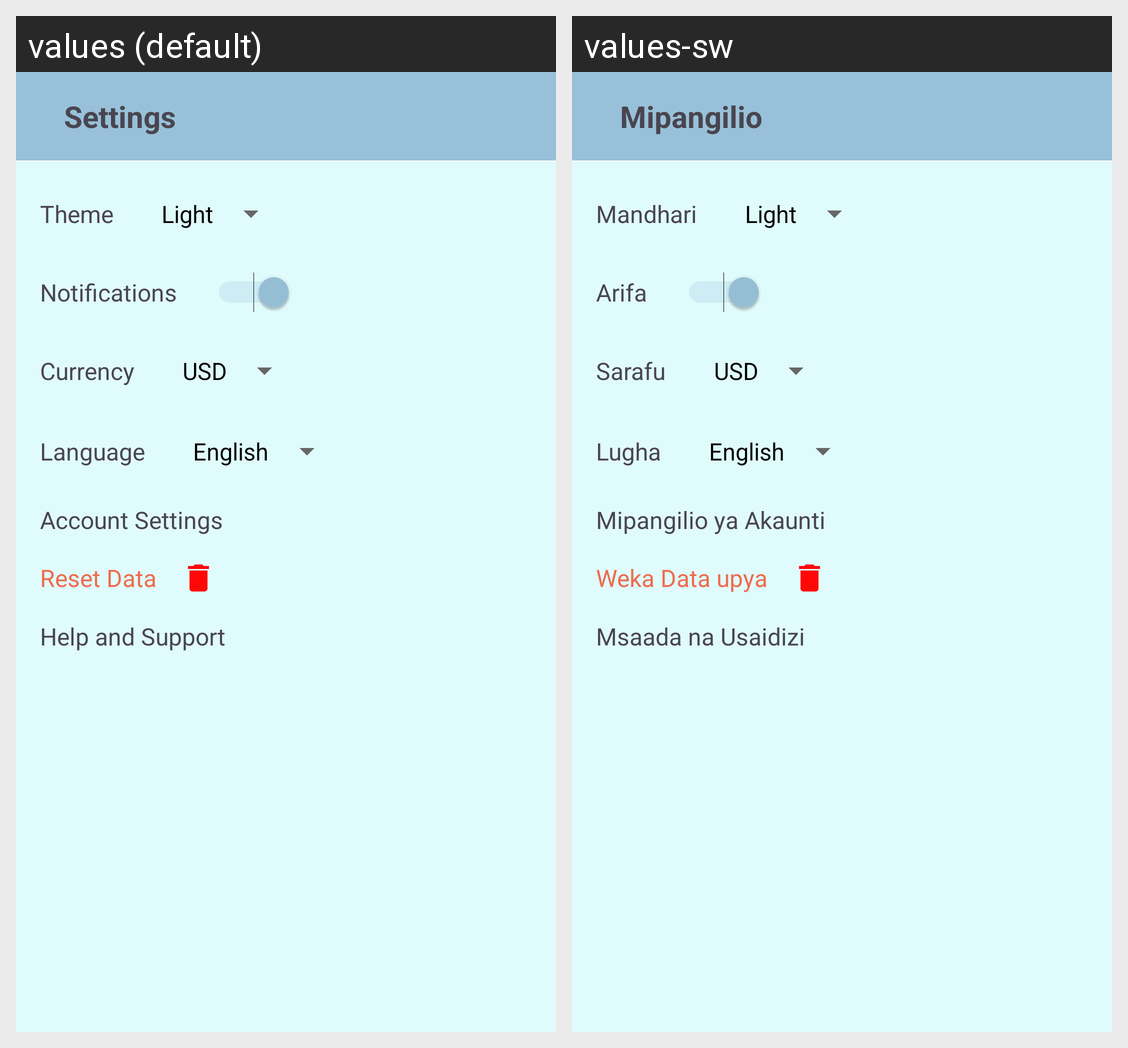

Locale-by-locale string values for the Android screen shown in this grid:
Android screen res/layout/activity_settings.xml rendered under 2 locales, left to right: values (default), values-sw. Device: Nexus 5 (rendered at 1080×1920; each locale shown at half size, 540×960, under a caption strip naming it); theme Theme.ExpenseTracker.
Strings drawn on this screen, with the default value and each locale's value (text and hints the layout hard-codes, and strings that could not be matched under every locale, appear in the picture but are not listed):

settings
  values: Settings
  values-sw: Mipangilio

theme
  values: Theme
  values-sw: Mandhari

notifications
  values: Notifications
  values-sw: Arifa

currency
  values: Currency
  values-sw: Sarafu

language
  values: Language
  values-sw: Lugha

account_settings
  values: Account Settings
  values-sw: Mipangilio ya Akaunti

reset_data
  values: Reset Data
  values-sw: Weka Data upya

help_support
  values: Help and Support
  values-sw: Msaada na Usaidizi
